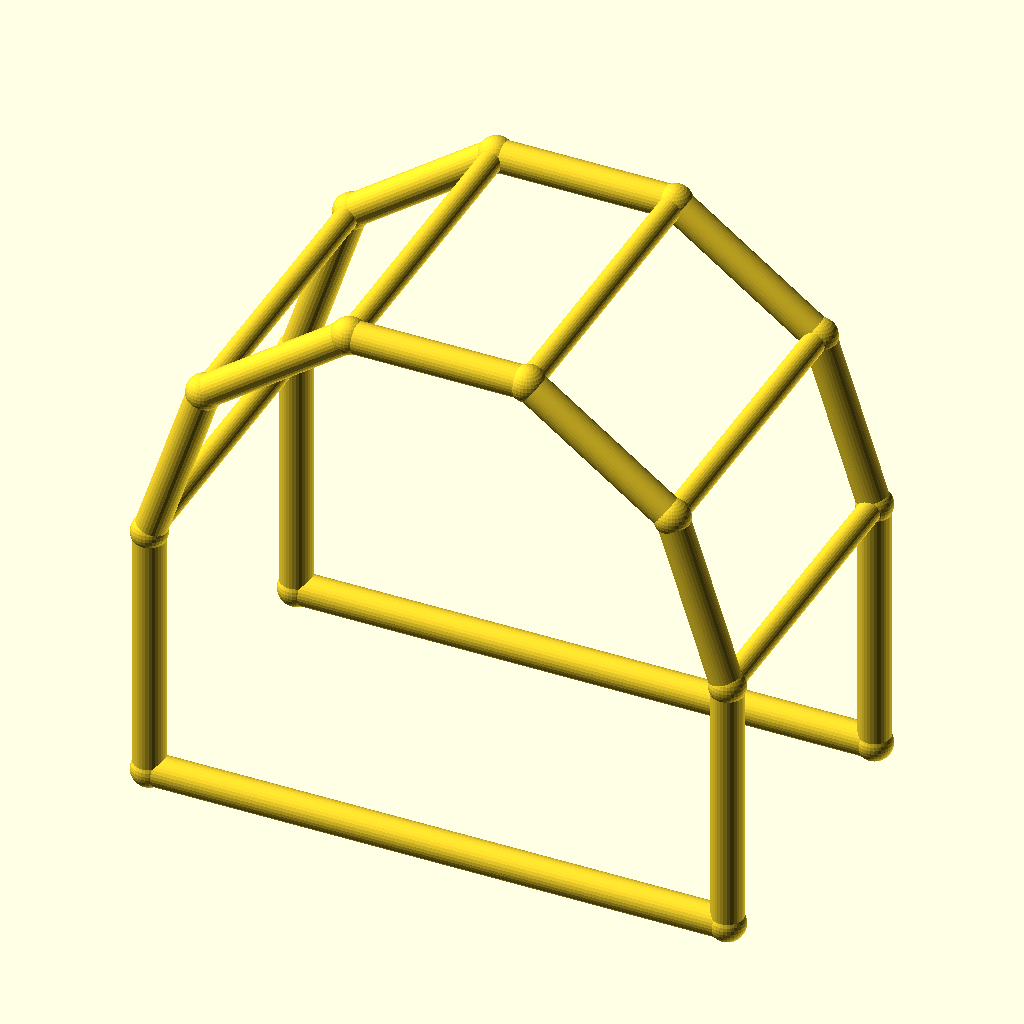
Cell 1 — every parameter at its default value.
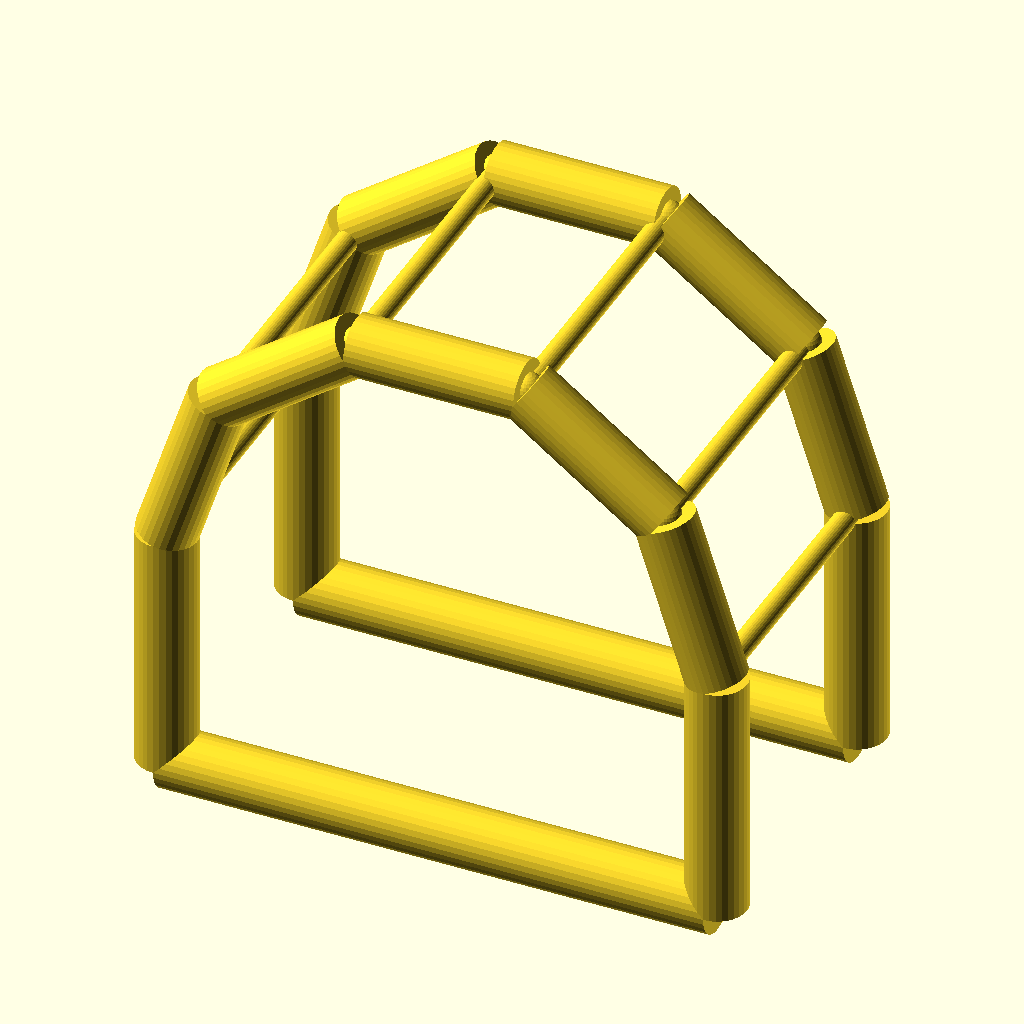
Cell 2: chord_r = 6 (everything else at default).
The same orthographic view direction (rotation 55°, 0°, 25°; colour scheme Cornfield) for every cell, with the view re-fitted per cell, so scale and position can differ between cells.
The OpenSCAD source (optional_data/data/wire4/pergola/scene_0159.scad):
$fn = 32;

// ----------------------------------------------------------------------
// Pergola arch: 5-segment arches, span 110 mm
// ----------------------------------------------------------------------

// --- parameters (mm) ---
span = 110;               // arch span, X
post_h = 50;              // post height
arch_r = 55;              // arch radius
depth = 60;               // frame spacing, Y
chord_r = 3;              // arch and post member radius
brace_r = 2.2;            // purlin member radius
joint_r = 3.4;            // joint ball radius

bbox_x = 116.8;  // overall X, joints included
bbox_y = 66.8;  // overall Y, joints included
bbox_z = 109.11;  // overall Z, joints included
chord_d = 2 * chord_r;  // arch stock diameter
brace_d = 2 * brace_r;  // purlin stock diameter
nodes = [[0.0, 0.0, 0.0], [110.0, 0.0, 0.0], [0.0, 0.0, 50.0], [10.5041, 0.0, 82.3282], [38.0041, 0.0, 102.3081], [71.9959, 0.0, 102.3081], [99.4959, 0.0, 82.3282], [110.0, 0.0, 50.0], [0.0, 60.0, 0.0], [110.0, 60.0, 0.0], [0.0, 60.0, 50.0], [10.5041, 60.0, 82.3282], [38.0041, 60.0, 102.3081], [71.9959, 60.0, 102.3081], [99.4959, 60.0, 82.3282], [110.0, 60.0, 50.0]];

module member(a, b, r) {
  /* round stock from joint a to joint b, ends buried in the joint balls */
  d = b - a;
  length = norm(d);
  translate(a) rotate([0, acos(d[2] / length), atan2(d[1], d[0])])
    cylinder(h = length, r = r);
}

module joint(p, r) {
  /* ball at the joint centre, fatter than every member meeting there */
  translate(p) sphere(r = r);
}

/* members - each call is one graph edge */
member(nodes[0], nodes[2], chord_r);
member(nodes[1], nodes[7], chord_r);
member(nodes[0], nodes[1], chord_r);
member(nodes[2], nodes[3], chord_r);
member(nodes[3], nodes[4], chord_r);
member(nodes[4], nodes[5], chord_r);
member(nodes[5], nodes[6], chord_r);
member(nodes[6], nodes[7], chord_r);
member(nodes[8], nodes[10], chord_r);
member(nodes[9], nodes[15], chord_r);
member(nodes[8], nodes[9], chord_r);
member(nodes[10], nodes[11], chord_r);
member(nodes[11], nodes[12], chord_r);
member(nodes[12], nodes[13], chord_r);
member(nodes[13], nodes[14], chord_r);
member(nodes[14], nodes[15], chord_r);
member(nodes[2], nodes[10], brace_r);
member(nodes[3], nodes[11], brace_r);
member(nodes[4], nodes[12], brace_r);
member(nodes[5], nodes[13], brace_r);
member(nodes[6], nodes[14], brace_r);
member(nodes[7], nodes[15], brace_r);

/* joint balls */
for (p = nodes) joint(p, joint_r);
Parameter table extracted from the source (name, type, default, range or options):
span: number, default 110
post_h: number, default 50
arch_r: number, default 55
depth: number, default 60
chord_r: number, default 3
brace_r: number, default 2.2
joint_r: number, default 3.4
bbox_x: number, default 116.8
bbox_y: number, default 66.8
bbox_z: number, default 109.11
